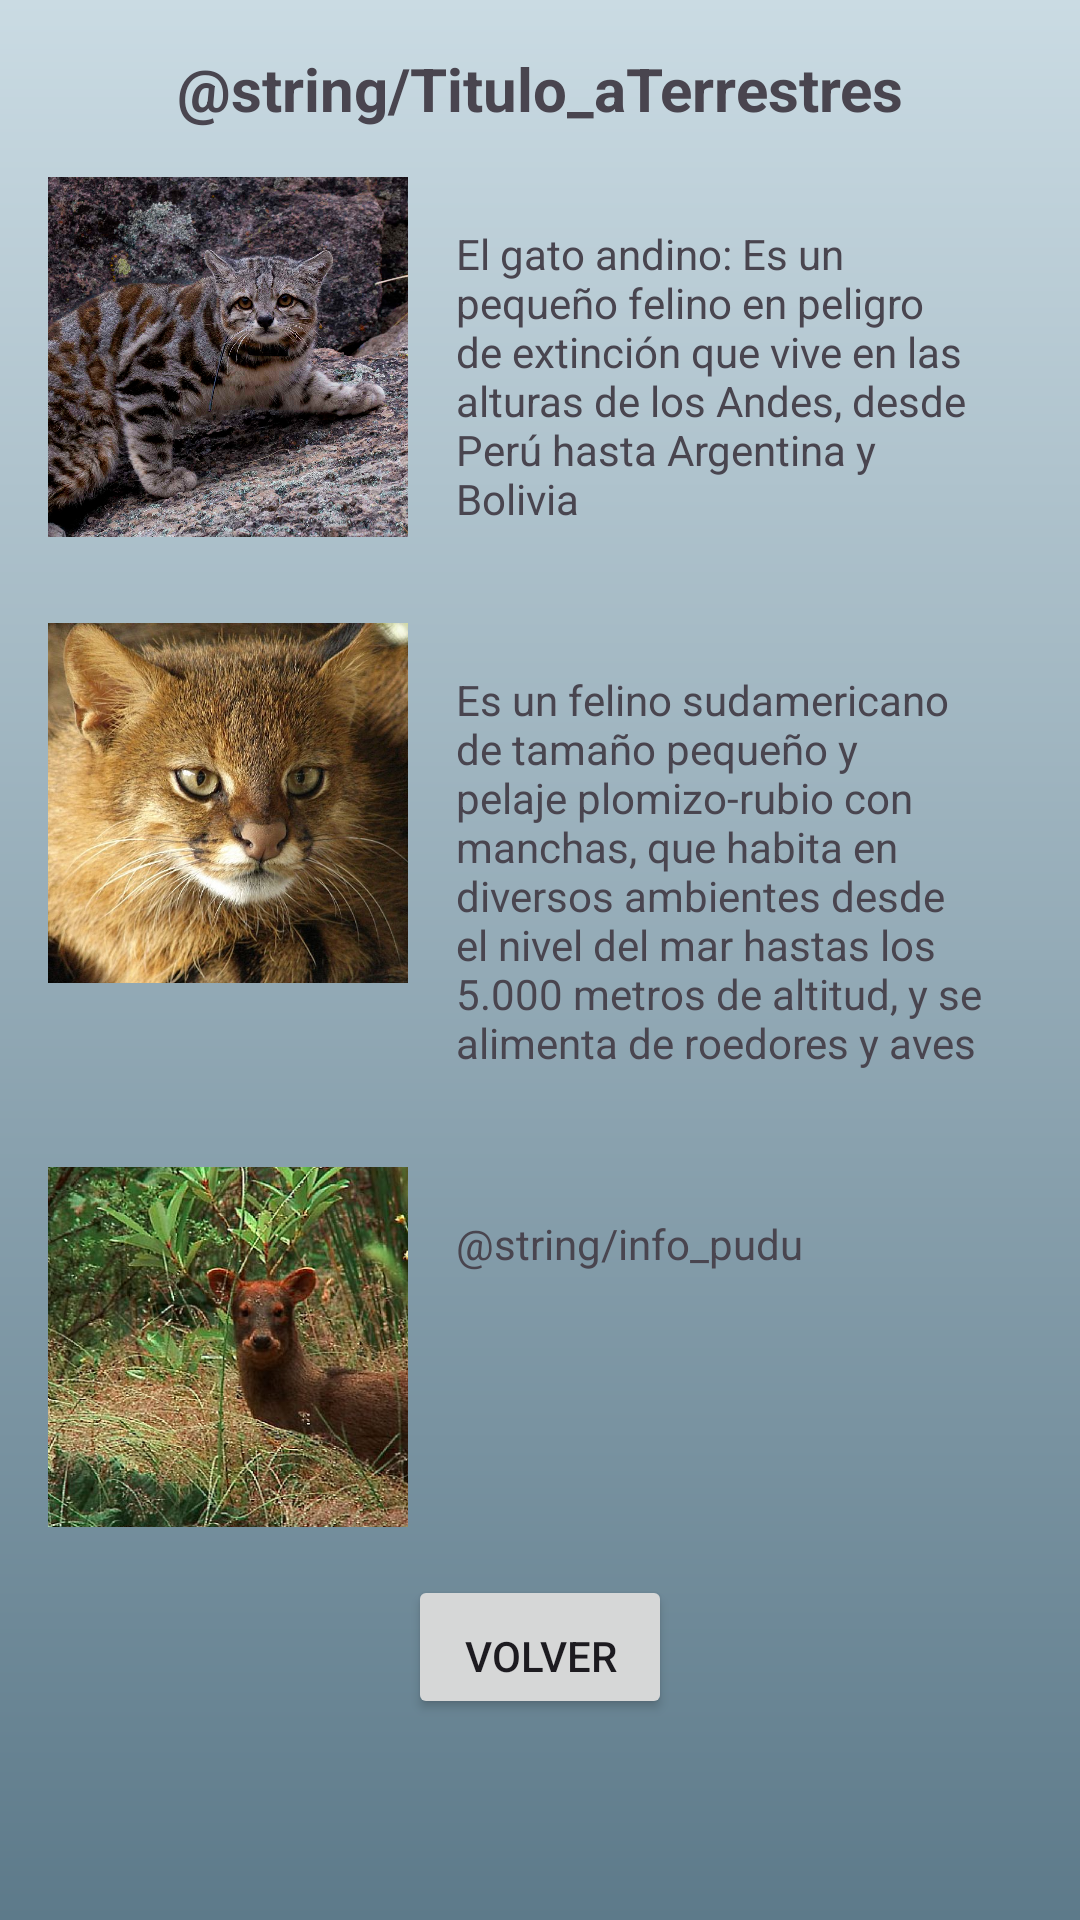

The Android layout XML behind this screen, and the referenced resources:
<!-- AndroidManifest.xml: application theme Theme.BestiasEndemicas -->
<!-- res/layout/activity_terrestres.xml -->
<?xml version="1.0" encoding="utf-8"?>
<androidx.core.widget.NestedScrollView
    xmlns:android="http://schemas.android.com/apk/res/android"
    android:layout_width="match_parent"
    android:layout_height="match_parent"
    android:background="@drawable/bg_gradient"
    android:fillViewport="true">

    <LinearLayout
        android:layout_width="match_parent"
        android:layout_height="wrap_content"
        android:orientation="vertical"
        android:padding="16dp">

        
        <TextView
            android:id="@+id/titulo"
            android:layout_width="match_parent"
            android:layout_height="wrap_content"
            android:text="@string/Titulo_aTerrestres"
            android:textSize="20sp"
            android:textStyle="bold"
            android:gravity="center"
            android:paddingBottom="16dp"/>

        
        <LinearLayout
            android:layout_width="match_parent"
            android:layout_height="wrap_content"
            android:orientation="horizontal"
            android:paddingBottom="16dp">

            <ImageView
                android:id="@+id/img_GatoAndino"
                android:layout_width="120dp"
                android:layout_height="120dp"
                android:scaleType="centerCrop"
                android:src="@drawable/gato_andino_chile"
                android:contentDescription="@null" />

            <TextView
                android:id="@+id/info_GatoAndino"
                android:layout_width="0dp"
                android:layout_height="wrap_content"
                android:layout_weight="1"
                android:text="@string/inf_GatoAndino"
                android:padding="16dp"
                android:textSize="14sp" />

        </LinearLayout>

        
        <LinearLayout
            android:layout_width="match_parent"
            android:layout_height="wrap_content"
            android:orientation="horizontal"
            android:paddingBottom="16dp">

            <ImageView
                android:id="@+id/img_GatoColocolo"
                android:layout_width="120dp"
                android:layout_height="120dp"
                android:scaleType="centerCrop"
                android:src="@drawable/_3218_colocolo_marcio_motta"
                android:contentDescription="@null"/>

            <TextView
                android:id="@+id/info_GatoColocolo"
                android:layout_width="0dp"
                android:layout_height="wrap_content"
                android:layout_weight="1"
                android:text="@string/inf_GatoColocolo"
                android:padding="16dp"
                android:textSize="14sp" />

        </LinearLayout>

        
        <LinearLayout
            android:layout_width="match_parent"
            android:layout_height="wrap_content"
            android:orientation="horizontal"
            android:paddingBottom="16dp">

            <ImageView
                android:id="@+id/img_Pudu"
                android:layout_width="120dp"
                android:layout_height="120dp"
                android:scaleType="centerCrop"
                android:src="@drawable/_541_pudu_1"
                android:contentDescription="@null"/>

            <TextView
                android:id="@+id/Info_Pudu"
                android:layout_width="0dp"
                android:layout_height="wrap_content"
                android:layout_weight="1"
                android:text="@string/info_pudu"
                android:padding="16dp"
                android:textSize="14sp" />

        </LinearLayout>


        
        <Button
            android:id="@+id/btnVolver"
            android:layout_width="wrap_content"
            android:layout_height="wrap_content"
            android:layout_gravity="center_horizontal"
            android:paddingTop="16dp"
            android:text="@string/Txt_Btn_Volver" />

    </LinearLayout>
</androidx.core.widget.NestedScrollView>
<!-- resources referenced by this layout -->
<resources>
  <!-- drawable _3218_colocolo_marcio_motta: jpg bitmap (drawable, 126942 bytes) -->
  <!-- drawable _541_pudu_1: jpg bitmap (drawable, 60012 bytes) -->
  <!-- drawable bg_gradient (drawable) -->
  <?xml version="1.0" encoding="utf-8"?>
  <shape xmlns:android="http://schemas.android.com/apk/res/android">
      <gradient
          android:angle="90"
          android:startColor="#5D7A8A"
          android:endColor="#CADBE3"
          android:type="linear" />
  </shape>
  <!-- drawable gato_andino_chile: jpg bitmap (drawable, 959816 bytes) -->
  <string name="Txt_Btn_Volver">Volver</string>
  <string name="inf_GatoAndino">El gato andino: Es un pequeño felino en peligro de extinción que vive en las alturas de los Andes, desde Perú hasta Argentina y Bolivia</string>
  <string name="inf_GatoColocolo"> Es un felino sudamericano de tamaño pequeño y pelaje plomizo-rubio con manchas, que habita en diversos ambientes desde el nivel del mar hastas los 5.000 metros de altitud, y se alimenta de roedores y aves </string>
  <style name="Theme.BestiasEndemicas" parent="Base.Theme.BestiasEndemicas" />
  <style name="Base.Theme.BestiasEndemicas" parent="Theme.Material3.DayNight.NoActionBar">
          
          
      </style>
</resources>
